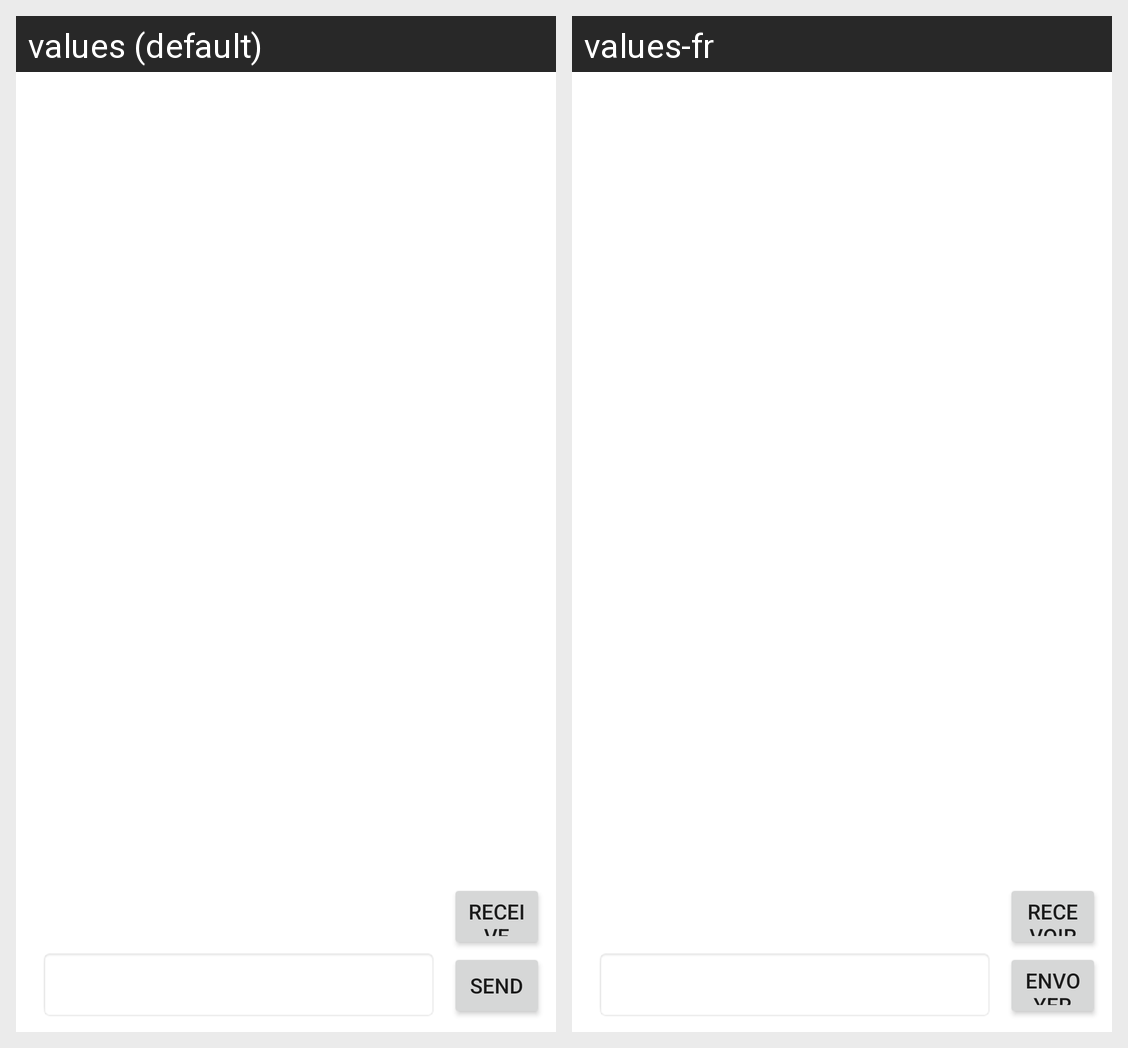

Strings drawn on this Android screen and how each of the app's shown locales translates them:
Android screen res/layout/activity_room_messages_fragment.xml rendered under 2 locales, left to right: values (default), values-fr. Device: Nexus 5 (rendered at 1080×1920; each locale shown at half size, 540×960, under a caption strip naming it); theme Theme.Polysmee.
Strings drawn on this screen, with the default value and each locale's value (text and hints the layout hard-codes, and strings that could not be matched under every locale, appear in the picture but are not listed):

roomActivitySendButton
  values: Send
  values-fr: Envoyer

roomActivityReceiveButton
  values: Receive
  values-fr: Recevoir
